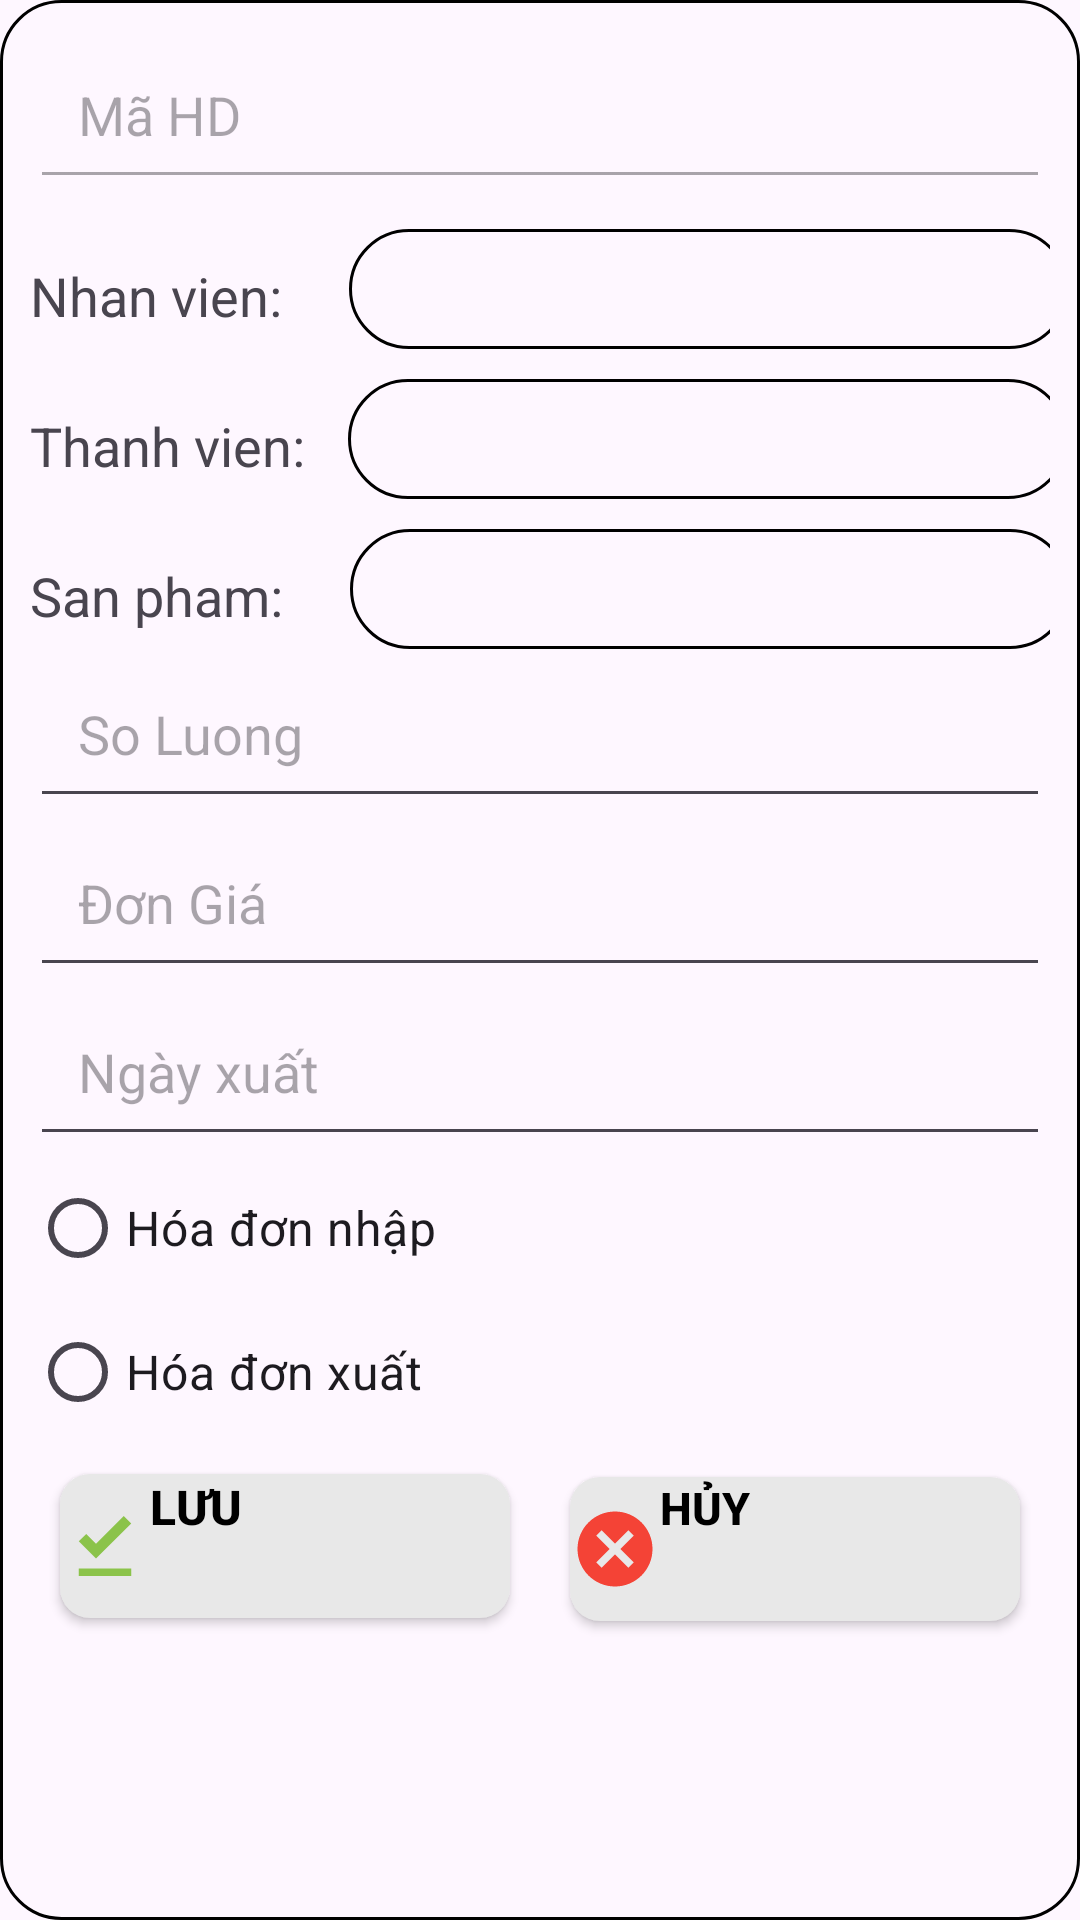

Reconstruct the res/layout file that produces this screen, plus the resources it refers to.
<!-- AndroidManifest.xml: application theme Theme.Du_An_1_Nhom_7 -->
<!-- res/layout/dialog_hoa_don.xml -->
<?xml version="1.0" encoding="utf-8"?>
<LinearLayout xmlns:android="http://schemas.android.com/apk/res/android"
    android:layout_width="match_parent"
    android:layout_height="wrap_content"
    android:orientation="vertical"
    android:padding="10dp"
    android:layout_margin="10dp"
    android:background="@drawable/boder"
    xmlns:app="http://schemas.android.com/apk/res-auto">

    <com.google.android.material.textfield.TextInputEditText
        android:id="@+id/tiedt_add_maHD"
        android:layout_width="match_parent"
        android:layout_height="wrap_content"
        android:enabled="false"
        android:hint="Mã HD"
        android:padding="16dp" />

    <LinearLayout
        android:layout_width="wrap_content"
        android:layout_height="wrap_content"
        android:layout_marginTop="10dp"
        android:orientation="horizontal">
        <TextView
            android:layout_width="wrap_content"
            android:layout_height="wrap_content"
            android:text="Nhan vien: "
            android:layout_marginTop="10dp"
            android:textSize="18dp"
            />

        <Spinner
            android:id="@+id/sp_lh_addNV"
            android:layout_width="240dp"
            android:layout_height="40dp"
            android:layout_gravity="center_horizontal"
            android:layout_marginTop="0dp"
            android:layout_marginLeft="18dp"
            android:background="@drawable/boder" />
    </LinearLayout>

    <LinearLayout
        android:layout_width="wrap_content"
        android:layout_height="wrap_content"
        android:layout_marginTop="10dp"
        android:orientation="horizontal">
        <TextView
            android:layout_width="wrap_content"
            android:layout_height="wrap_content"
            android:text="Thanh vien: "
            android:layout_marginTop="10dp"
            android:textSize="18dp"
            />
        <Spinner
            android:id="@+id/sp_lh_addTV"
            android:layout_width="240dp"
            android:layout_height="40dp"
            android:layout_gravity="center_horizontal"
            android:background="@drawable/boder"
            android:layout_marginLeft="10dp"
            android:layout_marginTop="0dp"/>
    </LinearLayout>

    <LinearLayout
        android:layout_width="wrap_content"
        android:layout_height="wrap_content"
        android:layout_marginTop="10dp"
        android:orientation="horizontal">
        <TextView
            android:layout_width="wrap_content"
            android:layout_height="wrap_content"
            android:text="San pham: "
            android:layout_marginTop="10dp"
            android:textSize="18dp"
            />
        <Spinner
            android:id="@+id/sp_lh_addSP"
            android:layout_width="240dp"
            android:layout_height="40dp"
            android:layout_gravity="center_horizontal"
            android:background="@drawable/boder"
            android:layout_marginLeft="18dp"
            android:layout_marginTop="0dp"/>
    </LinearLayout>

    <com.google.android.material.textfield.TextInputEditText
        android:id="@+id/tiedt_add_soLuong_hd"
        android:layout_width="match_parent"
        android:layout_height="wrap_content"
        android:hint="So Luong"
        android:padding="16dp" />

    <com.google.android.material.textfield.TextInputEditText
        android:id="@+id/tiedt_add_DonGia_hd"
        android:layout_width="match_parent"
        android:layout_height="wrap_content"
        android:hint="Đơn Giá"
        android:padding="16dp" />

    <com.google.android.material.textfield.TextInputEditText
        android:id="@+id/tiedt_add_ngayXuat"
        android:layout_width="match_parent"
        android:layout_height="wrap_content"
        android:hint="Ngày xuất"
        android:padding="16dp" />


    <LinearLayout
        android:layout_width="match_parent"
        android:layout_height="wrap_content"
        android:orientation="horizontal">

        <RadioGroup
            android:id="@+id/rd_gr"
            android:layout_width="match_parent"
            android:layout_height="match_parent" >

            <RadioButton
                android:id="@+id/rd_nhap"
                android:layout_width="wrap_content"
                android:layout_height="wrap_content"
                android:text="Hóa đơn nhập"
                android:textSize="16dp" />

            <RadioButton
                android:id="@+id/rd_xuat"
                android:layout_width="wrap_content"
                android:layout_height="wrap_content"
                android:text="Hóa đơn xuất"
                android:textSize="16dp" />
        </RadioGroup>

    </LinearLayout>




    <LinearLayout
        android:layout_width="match_parent"
        android:layout_height="wrap_content"
        android:orientation="horizontal">

        <Button
            android:id="@+id/btn_addHD"
            android:layout_width="match_parent"
            android:layout_height="wrap_content"
            android:layout_margin="10dp"
            android:layout_weight="1"
            android:background="@drawable/custom_button"
            android:drawableLeft="@drawable/icon_luu"
            android:gravity="start"
            android:text="LƯU"
            android:textColor="@color/black"
            android:textSize="16sp"
            android:textStyle="bold"
            app:backgroundTint="@null" />

        <Button
            android:id="@+id/btn_huy_addHD"
            android:layout_width="match_parent"
            android:layout_height="wrap_content"
            android:layout_margin="10dp"
            android:layout_weight="1"
            android:background="@drawable/custom_button"
            android:drawableLeft="@drawable/icon_huy"
            android:gravity="start"
            android:text="HỦY"
            android:textColor="@color/black"
            android:textSize="15sp"
            android:textStyle="bold"
            app:backgroundTint="@null" />

    </LinearLayout>

</LinearLayout>
<!-- resources referenced by this layout -->
<resources>
  <!-- drawable boder (drawable) -->
  <?xml version="1.0" encoding="utf-8"?>
  <shape xmlns:android="http://schemas.android.com/apk/res/android">
  <corners android:radius="20dp"/>
  <stroke android:width="1dp" android:color="@color/black"/>
  </shape>
  <!-- drawable custom_button (drawable) -->
  <?xml version="1.0" encoding="utf-8"?>
  <shape xmlns:android="http://schemas.android.com/apk/res/android">
      <solid android:color="#E8E8E8"/>
      <corners android:radius="10dp"/>
  </shape>
  <!-- drawable icon_huy (drawable) -->
  <vector android:height="30dp" android:tint="#F44336"
      android:viewportHeight="24" android:viewportWidth="24"
      android:width="30dp" xmlns:android="http://schemas.android.com/apk/res/android">
      <path android:fillColor="@android:color/white" android:pathData="M12,2C6.47,2 2,6.47 2,12s4.47,10 10,10 10,-4.47 10,-10S17.53,2 12,2zM17,15.59L15.59,17 12,13.41 8.41,17 7,15.59 10.59,12 7,8.41 8.41,7 12,10.59 15.59,7 17,8.41 13.41,12 17,15.59z"/>
  </vector>
  <!-- drawable icon_luu (drawable) -->
  <vector android:height="30dp" android:tint="#8BC34A"
      android:viewportHeight="24" android:viewportWidth="24"
      android:width="30dp" xmlns:android="http://schemas.android.com/apk/res/android">
      <path android:fillColor="@android:color/white" android:pathData="M5,18h14v2L5,20v-2zM9.6,15.3L5,10.7l2,-1.9 2.6,2.6L17,4l2,2 -9.4,9.3z"/>
  </vector>
  <style name="Theme.Du_An_1_Nhom_7" parent="Base.Theme.Du_An_1_Nhom_7" />
  <style name="Base.Theme.Du_An_1_Nhom_7" parent="Theme.Material3.DayNight.NoActionBar">
          
          
      </style>
  <!-- not gathered from this repository: default colours our renderer supplied (Android Studio template values) -->
  <color name="black">#FF000000</color>
</resources>
